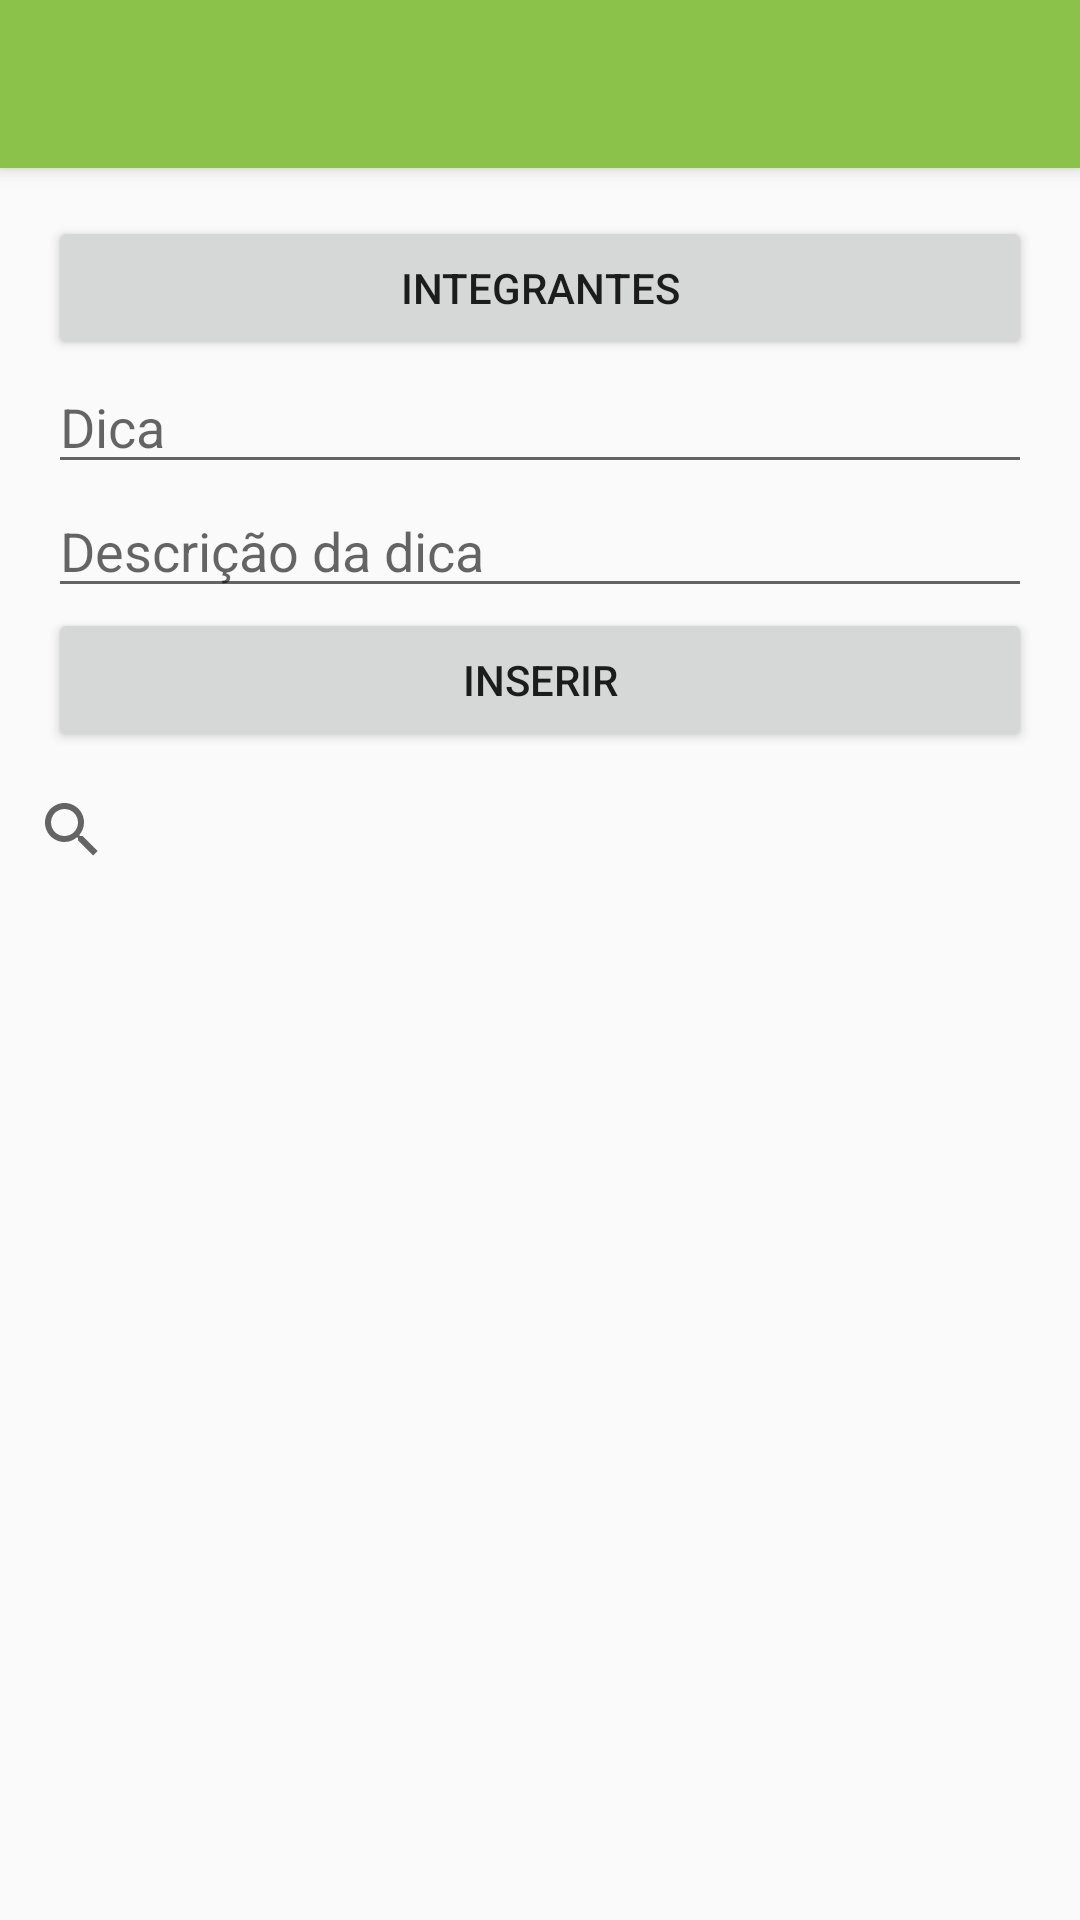

Produce the Android XML layout that renders to this screen, including the resource entries it uses.
<!-- AndroidManifest.xml: activity theme Theme.AppCompat.Light.NoActionBar -->
<!-- res/layout/activity_main.xml -->
<?xml version="1.0" encoding="utf-8"?>
<LinearLayout xmlns:android="http://schemas.android.com/apk/res/android"
    xmlns:app="http://schemas.android.com/apk/res-auto"
    xmlns:tools="http://schemas.android.com/tools"
    android:layout_width="match_parent"
    android:layout_height="match_parent"
    android:orientation="vertical"
    tools:context=".MainActivity">

    <androidx.appcompat.widget.Toolbar
        android:id="@+id/toolbar"
        android:layout_width="match_parent"
        android:layout_height="?attr/actionBarSize"
        android:layout_marginBottom="16dp"
        android:background="@color/light_green"
        android:elevation="4dp"
        android:theme="@style/ThemeOverlay.AppCompat.ActionBar"
        app:popupTheme="@style/ThemeOverlay.AppCompat.Light" />

    <Button
        android:id="@+id/buttonIntegrantes"
        android:layout_width="match_parent"
        android:layout_height="wrap_content"
        android:layout_marginStart="16dp"
        android:layout_marginEnd="16dp"
        android:text="Integrantes" />

    <EditText
        android:id="@+id/editTextTitle"
        android:layout_width="match_parent"
        android:layout_height="wrap_content"
        android:layout_marginStart="16dp"
        android:layout_marginEnd="16dp"
        android:hint="Dica"
        android:inputType="text"/>

    <EditText
        android:id="@+id/editTextDescription"
        android:layout_width="match_parent"
        android:layout_height="wrap_content"
        android:layout_marginStart="16dp"
        android:layout_marginEnd="16dp"
        android:hint="Descrição da dica"
        android:inputType="text"/>

    <Button
        android:id="@+id/button"
        android:layout_width="match_parent"
        android:layout_height="wrap_content"
        android:layout_marginStart="16dp"
        android:layout_marginEnd="16dp"
        android:text="inserir" />


    <androidx.appcompat.widget.SearchView
        android:id="@+id/searchView"
        android:layout_width="410dp"
        android:layout_height="44dp"
        android:layout_marginEnd="1dp"
        android:layout_marginBottom="2dp"
        android:layout_marginTop="4dp"
        android:queryHint = "Buscar dicas..."/>


    <androidx.recyclerview.widget.RecyclerView
        android:id="@+id/recyclerView"
        android:layout_width="match_parent"
        android:layout_height="match_parent"
        android:layout_marginStart="16dp"
        android:layout_marginEnd="16dp"
        app:layoutManager="androidx.recyclerview.widget.LinearLayoutManager" />
</LinearLayout>
<!-- resources referenced by this layout -->
<resources>
  <color name="light_green">#8BC34A</color>
</resources>
